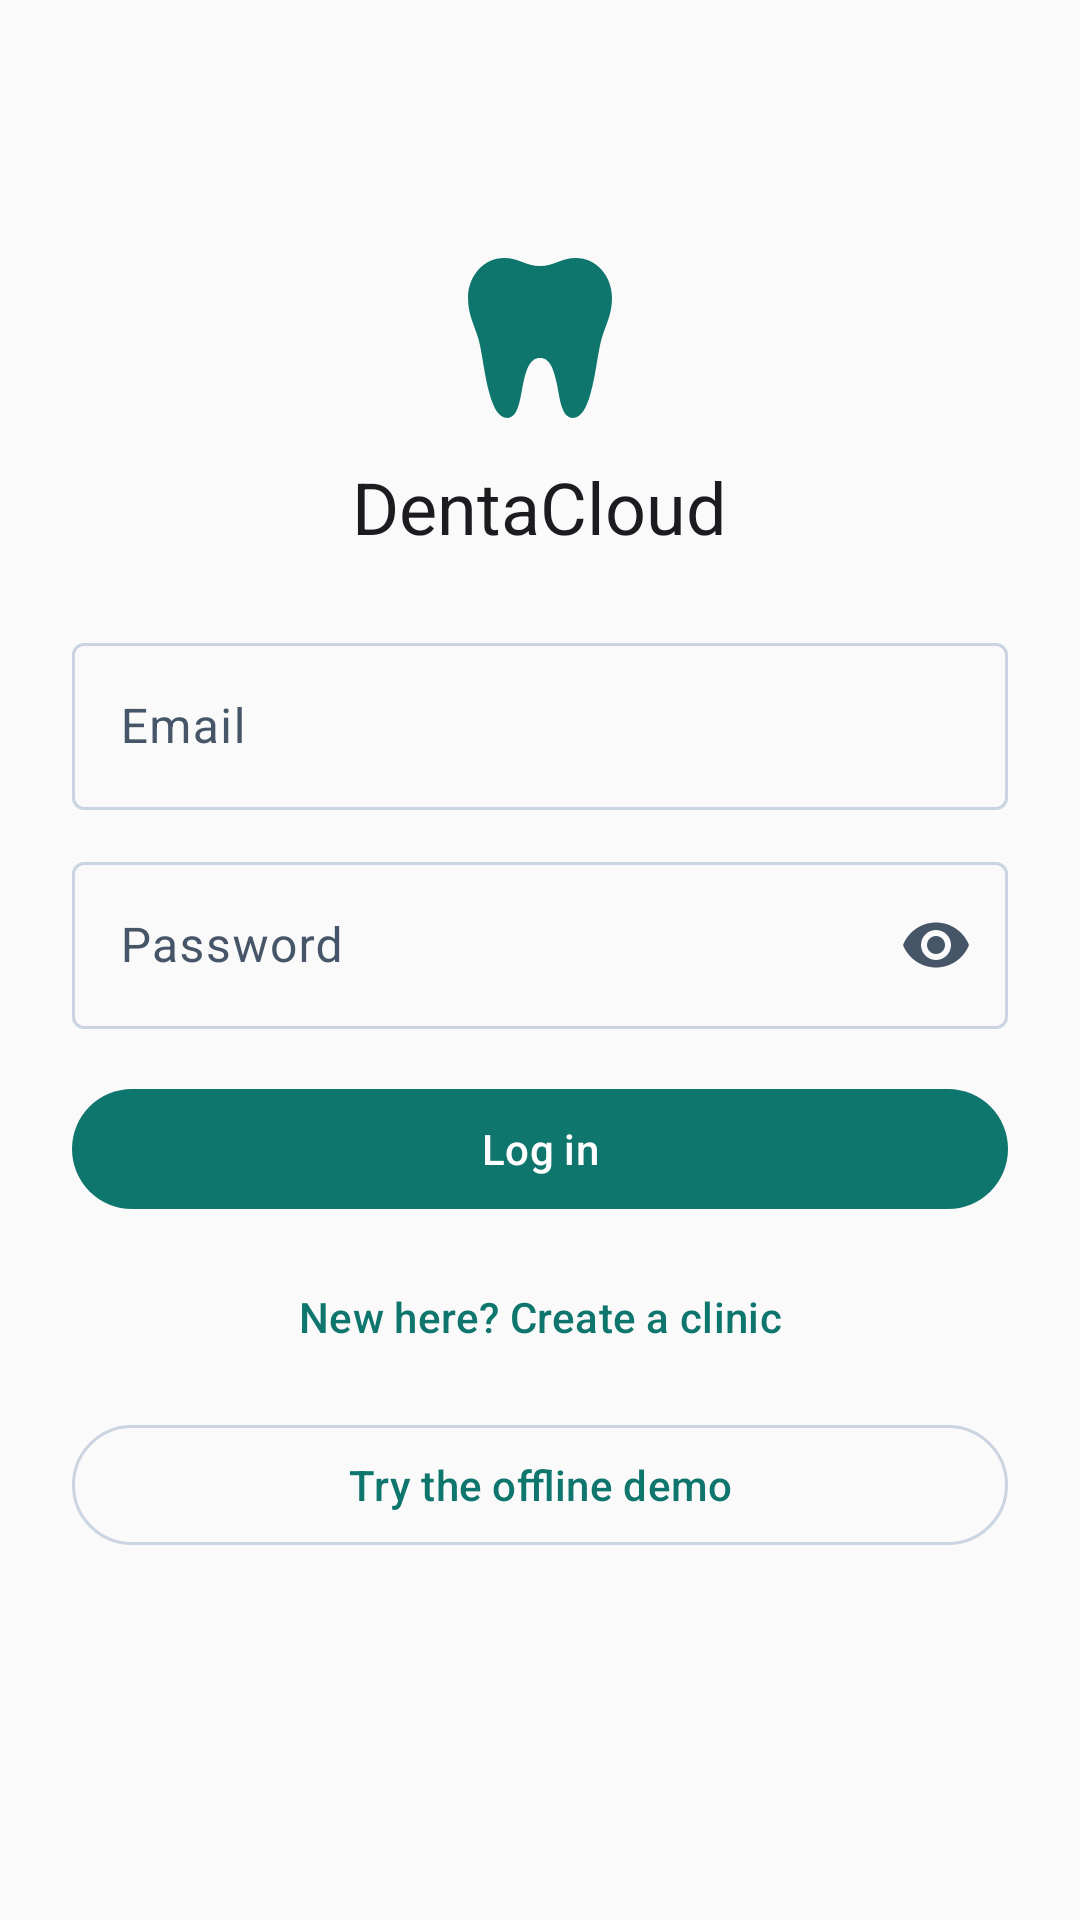

This screen was rendered from an Android layout file. Write that file and the resources it references.
<!-- AndroidManifest.xml: application theme Theme.DentaCloud -->
<!-- res/layout/fragment_login.xml -->
<?xml version="1.0" encoding="utf-8"?>
<ScrollView xmlns:android="http://schemas.android.com/apk/res/android"
    android:layout_width="match_parent"
    android:layout_height="match_parent">

    <LinearLayout
        android:layout_width="match_parent"
        android:layout_height="wrap_content"
        android:layout_gravity="center"
        android:maxWidth="480dp"
        android:orientation="vertical"
        android:padding="@dimen/space_6">

        <ImageView
            android:layout_width="64dp"
            android:layout_height="64dp"
            android:layout_gravity="center_horizontal"
            android:importantForAccessibility="no"
            android:src="@drawable/ic_tooth"
            android:tint="@color/primary" />

        <TextView
            android:layout_width="wrap_content"
            android:layout_height="wrap_content"
            android:layout_gravity="center_horizontal"
            android:layout_marginTop="@dimen/space_2"
            android:layout_marginBottom="@dimen/space_6"
            android:text="@string/app_name"
            android:textAppearance="@style/TextAppearance.Material3.HeadlineSmall" />

        <com.google.android.material.textfield.TextInputLayout
            style="@style/Widget.Material3.TextInputLayout.OutlinedBox"
            android:layout_width="match_parent"
            android:layout_height="wrap_content"
            android:hint="@string/email">

            <com.google.android.material.textfield.TextInputEditText
                android:id="@+id/email"
                android:layout_width="match_parent"
                android:layout_height="wrap_content"
                android:inputType="textEmailAddress" />
        </com.google.android.material.textfield.TextInputLayout>

        <com.google.android.material.textfield.TextInputLayout
            style="@style/Widget.Material3.TextInputLayout.OutlinedBox"
            android:layout_width="match_parent"
            android:layout_height="wrap_content"
            android:layout_marginTop="@dimen/space_3"
            android:hint="@string/password"
            app:endIconMode="password_toggle"
            xmlns:app="http://schemas.android.com/apk/res-auto">

            <com.google.android.material.textfield.TextInputEditText
                android:id="@+id/password"
                android:layout_width="match_parent"
                android:layout_height="wrap_content"
                android:inputType="textPassword" />
        </com.google.android.material.textfield.TextInputLayout>

        <TextView
            android:id="@+id/error"
            android:layout_width="wrap_content"
            android:layout_height="wrap_content"
            android:layout_marginTop="@dimen/space_2"
            android:textColor="?attr/colorError"
            android:visibility="gone" />

        <com.google.android.material.button.MaterialButton
            android:id="@+id/login"
            android:layout_width="match_parent"
            android:layout_height="@dimen/touch"
            android:layout_marginTop="@dimen/space_4"
            android:text="@string/login" />

        <com.google.android.material.progressindicator.LinearProgressIndicator
            android:id="@+id/progress"
            android:layout_width="match_parent"
            android:layout_height="wrap_content"
            android:layout_marginTop="@dimen/space_2"
            android:indeterminate="true"
            android:visibility="gone" />

        <com.google.android.material.button.MaterialButton
            android:id="@+id/signup"
            style="@style/Widget.Material3.Button.TextButton"
            android:layout_width="match_parent"
            android:layout_height="@dimen/touch"
            android:layout_marginTop="@dimen/space_2"
            android:text="@string/create_clinic" />

        <com.google.android.material.button.MaterialButton
            android:id="@+id/demo"
            style="@style/Widget.Material3.Button.OutlinedButton"
            android:layout_width="match_parent"
            android:layout_height="@dimen/touch"
            android:layout_marginTop="@dimen/space_2"
            android:text="@string/try_demo" />

        <TextView
            android:id="@+id/demo_hint"
            android:layout_width="wrap_content"
            android:layout_height="wrap_content"
            android:layout_marginTop="@dimen/space_6"
            android:textAppearance="@style/TextAppearance.Material3.BodySmall" />
    </LinearLayout>
</ScrollView>
<!-- resources referenced by this layout -->
<resources>
  <color name="primary">#0F766E</color>
  <dimen name="space_2">8dp</dimen>
  <dimen name="space_3">12dp</dimen>
  <dimen name="space_4">16dp</dimen>
  <dimen name="space_6">24dp</dimen>
  <dimen name="touch">48dp</dimen>
  <!-- drawable ic_tooth (drawable) -->
  <vector xmlns:android="http://schemas.android.com/apk/res/android"
      android:width="24dp"
      android:height="24dp"
      android:viewportWidth="24"
      android:viewportHeight="24"
      android:tint="?attr/colorControlNormal">
      <path
          android:fillColor="#FFFFFFFF"
          android:pathData="M7.5,2C5,2 3,4.2 3,7c0,2.1 0.8,3.4 1.3,5.1c0.5,1.8 0.7,4.5 1.4,6.9C6.2,20.8 6.9,22 7.9,22c1.4,0 1.6,-2.3 2,-4.3C10.3,15.8 10.8,14.5 12,14.5s1.7,1.3 2.1,3.2c0.4,2 0.6,4.3 2,4.3c1,0 1.7,-1.2 2.2,-3c0.7,-2.4 0.9,-5.1 1.4,-6.9C20.2,10.4 21,9.1 21,7c0,-2.8 -2,-5 -4.5,-5c-1.9,0 -2.7,1 -4.5,1S9.4,2 7.5,2z" />
  </vector>
  <string name="app_name">DentaCloud</string>
  <string name="create_clinic">New here? Create a clinic</string>
  <string name="email">Email</string>
  <string name="login">Log in</string>
  <string name="password">Password</string>
  <string name="try_demo">Try the offline demo</string>
  <style name="Theme.DentaCloud" parent="Theme.Material3.DayNight.NoActionBar">
          <item name="colorPrimary">@color/primary</item>
          <item name="colorOnPrimary">@color/on_primary</item>
          <item name="colorPrimaryContainer">@color/primary_container</item>
          <item name="colorOnPrimaryContainer">@color/on_primary_container</item>
          <item name="colorSurface">@color/surface</item>
          <item name="colorOnSurface">@color/on_surface</item>
          <item name="colorSurfaceVariant">@color/surface_variant</item>
          <item name="colorOnSurfaceVariant">@color/on_surface_variant</item>
          <item name="colorOutline">@color/outline</item>
          <item name="colorError">@color/error</item>
          <item name="android:colorBackground">@color/surface</item>
          <item name="shapeAppearanceCornerSmall">@style/Shape.DentaCloud</item>
          <item name="shapeAppearanceCornerMedium">@style/Shape.DentaCloud</item>
      </style>
  <color name="on_primary">#FFFFFF</color>
  <color name="primary_container">#CCFBF1</color>
  <color name="on_primary_container">#042F2E</color>
  <color name="surface">#FAFAFA</color>
  <color name="on_surface">#1F2937</color>
  <color name="surface_variant">#F1F5F9</color>
  <color name="on_surface_variant">#475569</color>
  <color name="outline">#CBD5E1</color>
  <color name="error">#B91C1C</color>
  <style name="Shape.DentaCloud" parent="">
          <item name="cornerFamily">rounded</item>
          <item name="cornerSize">@dimen/radius</item>
      </style>
  <dimen name="radius">8dp</dimen>
</resources>
